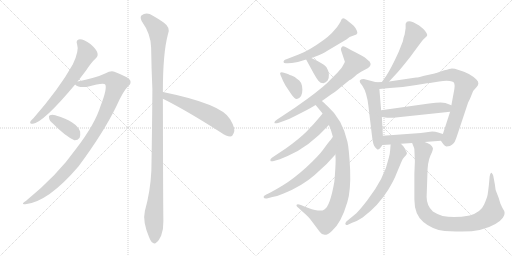
t = 0.00 s
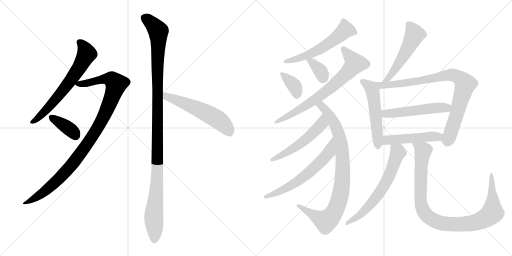
t = 2.98 s
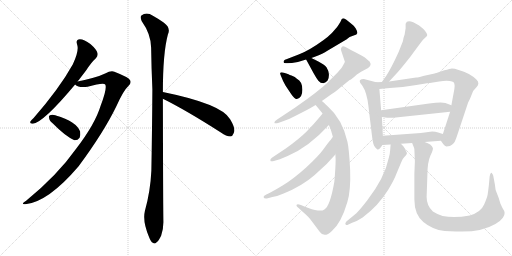
t = 5.96 s
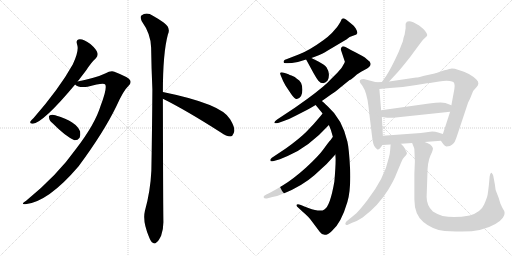
t = 8.94 s
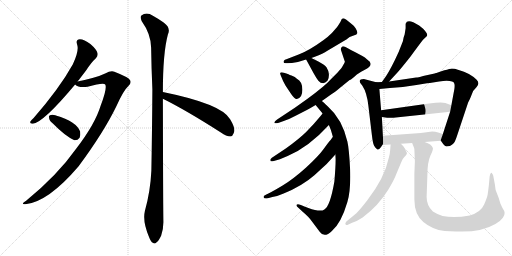
t = 11.93 s
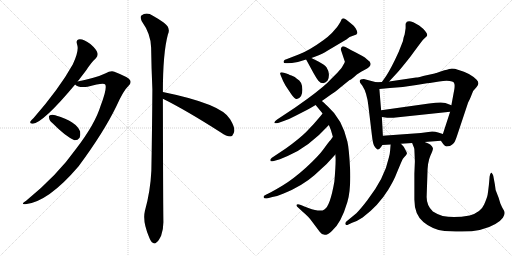
t = 14.91 s

The animated SVG that drew these frames (rendered in a browser with its animation timeline set to each time). Animation: 19 CSS @keyframes rules; one cycle of 14.91 s.

<svg version="1.1" viewBox="0 0 2048 1024" xmlns="http://www.w3.org/2000/svg">
  <g stroke="lightgray" stroke-dasharray="1,1" stroke-width="1" transform="scale(4, 4)">
    <line x1="0" y1="0" x2="256" y2="256"></line>
    <line x1="256" y1="0" x2="0" y2="256"></line>
    <line x1="128" y1="0" x2="128" y2="256"></line>
    <line x1="0" y1="128" x2="256" y2="128"></line>
    <line x1="256" y1="0" x2="512" y2="256"></line>
    <line x1="512" y1="0" x2="256" y2="256"></line>
    <line x1="384" y1="0" x2="384" y2="256"></line>
    <line x1="256" y1="128" x2="512" y2="128"></line>
  </g>
<g transform="scale(1, -1) translate(0, -850)">
   <style type="text/css">
    @keyframes keyframes0 {
      from {
       stroke: black;
       stroke-dashoffset: 661;
       stroke-width: 128;
       }
       68% {
       animation-timing-function: step-end;
       stroke: black;
       stroke-dashoffset: 0;
       stroke-width: 128;
       }
       to {
       stroke: black;
       stroke-width: 1024;
       }
       }
       #make-me-a-hanzi-animation-0 {
         animation: keyframes0 0.787923s both;
         animation-delay: 0.000000s;
         animation-timing-function: linear;
       }
    @keyframes keyframes1 {
      from {
       stroke: black;
       stroke-dashoffset: 1029;
       stroke-width: 128;
       }
       77% {
       animation-timing-function: step-end;
       stroke: black;
       stroke-dashoffset: 0;
       stroke-width: 128;
       }
       to {
       stroke: black;
       stroke-width: 1024;
       }
       }
       #make-me-a-hanzi-animation-1 {
         animation: keyframes1 1.087402s both;
         animation-delay: 0.787923s;
         animation-timing-function: linear;
       }
    @keyframes keyframes2 {
      from {
       stroke: black;
       stroke-dashoffset: 376;
       stroke-width: 128;
       }
       55% {
       animation-timing-function: step-end;
       stroke: black;
       stroke-dashoffset: 0;
       stroke-width: 128;
       }
       to {
       stroke: black;
       stroke-width: 1024;
       }
       }
       #make-me-a-hanzi-animation-2 {
         animation: keyframes2 0.555990s both;
         animation-delay: 1.875325s;
         animation-timing-function: linear;
       }
    @keyframes keyframes3 {
      from {
       stroke: black;
       stroke-dashoffset: 1166;
       stroke-width: 128;
       }
       79% {
       animation-timing-function: step-end;
       stroke: black;
       stroke-dashoffset: 0;
       stroke-width: 128;
       }
       to {
       stroke: black;
       stroke-width: 1024;
       }
       }
       #make-me-a-hanzi-animation-3 {
         animation: keyframes3 1.198893s both;
         animation-delay: 2.431315s;
         animation-timing-function: linear;
       }
    @keyframes keyframes4 {
      from {
       stroke: black;
       stroke-dashoffset: 563;
       stroke-width: 128;
       }
       65% {
       animation-timing-function: step-end;
       stroke: black;
       stroke-dashoffset: 0;
       stroke-width: 128;
       }
       to {
       stroke: black;
       stroke-width: 1024;
       }
       }
       #make-me-a-hanzi-animation-4 {
         animation: keyframes4 0.708171s both;
         animation-delay: 3.630208s;
         animation-timing-function: linear;
       }
    @keyframes keyframes5 {
      from {
       stroke: black;
       stroke-dashoffset: 572;
       stroke-width: 128;
       }
       65% {
       animation-timing-function: step-end;
       stroke: black;
       stroke-dashoffset: 0;
       stroke-width: 128;
       }
       to {
       stroke: black;
       stroke-width: 1024;
       }
       }
       #make-me-a-hanzi-animation-5 {
         animation: keyframes5 0.715495s both;
         animation-delay: 4.338379s;
         animation-timing-function: linear;
       }
    @keyframes keyframes6 {
      from {
       stroke: black;
       stroke-dashoffset: 364;
       stroke-width: 128;
       }
       54% {
       animation-timing-function: step-end;
       stroke: black;
       stroke-dashoffset: 0;
       stroke-width: 128;
       }
       to {
       stroke: black;
       stroke-width: 1024;
       }
       }
       #make-me-a-hanzi-animation-6 {
         animation: keyframes6 0.546224s both;
         animation-delay: 5.053874s;
         animation-timing-function: linear;
       }
    @keyframes keyframes7 {
      from {
       stroke: black;
       stroke-dashoffset: 355;
       stroke-width: 128;
       }
       54% {
       animation-timing-function: step-end;
       stroke: black;
       stroke-dashoffset: 0;
       stroke-width: 128;
       }
       to {
       stroke: black;
       stroke-width: 1024;
       }
       }
       #make-me-a-hanzi-animation-7 {
         animation: keyframes7 0.538900s both;
         animation-delay: 5.600098s;
         animation-timing-function: linear;
       }
    @keyframes keyframes8 {
      from {
       stroke: black;
       stroke-dashoffset: 729;
       stroke-width: 128;
       }
       70% {
       animation-timing-function: step-end;
       stroke: black;
       stroke-dashoffset: 0;
       stroke-width: 128;
       }
       to {
       stroke: black;
       stroke-width: 1024;
       }
       }
       #make-me-a-hanzi-animation-8 {
         animation: keyframes8 0.843262s both;
         animation-delay: 6.138998s;
         animation-timing-function: linear;
       }
    @keyframes keyframes9 {
      from {
       stroke: black;
       stroke-dashoffset: 896;
       stroke-width: 128;
       }
       74% {
       animation-timing-function: step-end;
       stroke: black;
       stroke-dashoffset: 0;
       stroke-width: 128;
       }
       to {
       stroke: black;
       stroke-width: 1024;
       }
       }
       #make-me-a-hanzi-animation-9 {
         animation: keyframes9 0.979167s both;
         animation-delay: 6.982260s;
         animation-timing-function: linear;
       }
    @keyframes keyframes10 {
      from {
       stroke: black;
       stroke-dashoffset: 536;
       stroke-width: 128;
       }
       64% {
       animation-timing-function: step-end;
       stroke: black;
       stroke-dashoffset: 0;
       stroke-width: 128;
       }
       to {
       stroke: black;
       stroke-width: 1024;
       }
       }
       #make-me-a-hanzi-animation-10 {
         animation: keyframes10 0.686198s both;
         animation-delay: 7.961427s;
         animation-timing-function: linear;
       }
    @keyframes keyframes11 {
      from {
       stroke: black;
       stroke-dashoffset: 625;
       stroke-width: 128;
       }
       67% {
       animation-timing-function: step-end;
       stroke: black;
       stroke-dashoffset: 0;
       stroke-width: 128;
       }
       to {
       stroke: black;
       stroke-width: 1024;
       }
       }
       #make-me-a-hanzi-animation-11 {
         animation: keyframes11 0.758626s both;
         animation-delay: 8.647625s;
         animation-timing-function: linear;
       }
    @keyframes keyframes12 {
      from {
       stroke: black;
       stroke-dashoffset: 528;
       stroke-width: 128;
       }
       63% {
       animation-timing-function: step-end;
       stroke: black;
       stroke-dashoffset: 0;
       stroke-width: 128;
       }
       to {
       stroke: black;
       stroke-width: 1024;
       }
       }
       #make-me-a-hanzi-animation-12 {
         animation: keyframes12 0.679688s both;
         animation-delay: 9.406251s;
         animation-timing-function: linear;
       }
    @keyframes keyframes13 {
      from {
       stroke: black;
       stroke-dashoffset: 538;
       stroke-width: 128;
       }
       64% {
       animation-timing-function: step-end;
       stroke: black;
       stroke-dashoffset: 0;
       stroke-width: 128;
       }
       to {
       stroke: black;
       stroke-width: 1024;
       }
       }
       #make-me-a-hanzi-animation-13 {
         animation: keyframes13 0.687826s both;
         animation-delay: 10.085939s;
         animation-timing-function: linear;
       }
    @keyframes keyframes14 {
      from {
       stroke: black;
       stroke-dashoffset: 872;
       stroke-width: 128;
       }
       74% {
       animation-timing-function: step-end;
       stroke: black;
       stroke-dashoffset: 0;
       stroke-width: 128;
       }
       to {
       stroke: black;
       stroke-width: 1024;
       }
       }
       #make-me-a-hanzi-animation-14 {
         animation: keyframes14 0.959635s both;
         animation-delay: 10.773765s;
         animation-timing-function: linear;
       }
    @keyframes keyframes15 {
      from {
       stroke: black;
       stroke-dashoffset: 524;
       stroke-width: 128;
       }
       63% {
       animation-timing-function: step-end;
       stroke: black;
       stroke-dashoffset: 0;
       stroke-width: 128;
       }
       to {
       stroke: black;
       stroke-width: 1024;
       }
       }
       #make-me-a-hanzi-animation-15 {
         animation: keyframes15 0.676432s both;
         animation-delay: 11.733400s;
         animation-timing-function: linear;
       }
    @keyframes keyframes16 {
      from {
       stroke: black;
       stroke-dashoffset: 493;
       stroke-width: 128;
       }
       62% {
       animation-timing-function: step-end;
       stroke: black;
       stroke-dashoffset: 0;
       stroke-width: 128;
       }
       to {
       stroke: black;
       stroke-width: 1024;
       }
       }
       #make-me-a-hanzi-animation-16 {
         animation: keyframes16 0.651204s both;
         animation-delay: 12.409832s;
         animation-timing-function: linear;
       }
    @keyframes keyframes17 {
      from {
       stroke: black;
       stroke-dashoffset: 648;
       stroke-width: 128;
       }
       68% {
       animation-timing-function: step-end;
       stroke: black;
       stroke-dashoffset: 0;
       stroke-width: 128;
       }
       to {
       stroke: black;
       stroke-width: 1024;
       }
       }
       #make-me-a-hanzi-animation-17 {
         animation: keyframes17 0.777344s both;
         animation-delay: 13.061036s;
         animation-timing-function: linear;
       }
    @keyframes keyframes18 {
      from {
       stroke: black;
       stroke-dashoffset: 1004;
       stroke-width: 128;
       }
       77% {
       animation-timing-function: step-end;
       stroke: black;
       stroke-dashoffset: 0;
       stroke-width: 128;
       }
       to {
       stroke: black;
       stroke-width: 1024;
       }
       }
       #make-me-a-hanzi-animation-18 {
         animation: keyframes18 1.067057s both;
         animation-delay: 13.838380s;
         animation-timing-function: linear;
       }
</style>
<path d="M 310.5 524.5 Q 326.5 545.5 343.5 567.5 Q 365.5 601.5 383.5 617.5 Q 393.5 627.5 389.5 639.5 Q 386.5 652.5 361.5 674.5 Q 336.5 693.5 319.5 693.5 Q 301.5 692.5 308.5 672.5 Q 317.5 648.5 291.5 593.5 Q 237.5 496.5 134.5 378.5 Q 124.5 369.5 121.5 364.5 Q 117.5 354.5 131.5 355.5 Q 174.5 361.5 300.5 512.5 L 310.5 524.5 Z" fill="lightgray"></path> 
<path d="M 300.5 512.5 Q 315.5 497.5 350.5 503.5 Q 416.5 521.5 421.5 511.5 Q 428.5 493.5 402.5 427.5 Q 380.5 354.5 304.5 255.5 Q 229.5 149.5 104.5 47.5 Q 79.5 31.5 101.5 33.5 Q 192.5 42.5 314.5 185.5 Q 414.5 320.5 465.5 425.5 Q 493.5 488.5 513.5 506.5 Q 526.5 516.5 520.5 529.5 Q 514.5 541.5 457.5 563.5 Q 444.5 569.5 420.5 556.5 Q 387.5 540.5 310.5 524.5 C 285.5 519.5 285.5 519.5 300.5 512.5 Z" fill="lightgray"></path> 
<path d="M 212.5 355.5 Q 260.5 306.5 297.5 289.5 Q 310.5 288.5 318.5 299.5 Q 322.5 309.5 320.5 324.5 Q 305.5 364.5 223.5 388.5 Q 222.5 389.5 221.5 389.5 Q 208.5 393.5 199.5 389.5 Q 193.5 388.5 196.5 377.5 Q 197.5 367.5 212.5 355.5 Z" fill="lightgray"></path> 
<path d="M 651.5 482.5 Q 651.5 638.5 671.5 712.5 Q 684.5 739.5 654.5 760.5 Q 638.5 772.5 611.5 787.5 Q 586.5 803.5 565.5 788.5 Q 559.5 782.5 566.5 766.5 Q 603.5 714.5 604.5 660.5 Q 605.5 582.5 609.5 493.5 Q 608.5 339.5 605.5 168.5 Q 601.5 84.5 579.5 6.5 Q 569.5 -35.5 596.5 -98.5 Q 603.5 -117.5 611.5 -120.5 Q 618.5 -127.5 626.5 -118.5 Q 633.5 -114.5 644.5 -92.5 Q 654.5 -65.5 653.5 -33.5 Q 652.5 18.5 651.5 455.5 L 651.5 482.5 Z" fill="lightgray"></path> 
<path d="M 651.5 455.5 Q 744.5 409.5 883.5 320.5 Q 905.5 304.5 921.5 304.5 Q 930.5 305.5 934.5 317.5 Q 944.5 333.5 920.5 373.5 Q 887.5 434.5 651.5 482.5 C 622.5 488.5 624.5 468.5 651.5 455.5 Z" fill="lightgray"></path> 
<path d="M 1245.5 618.5 L 1259.5 623.5 Q 1292.5 635.5 1309.5 647.5 L 1385.5 692.5 L 1398.5 702.5 L 1425.5 712.5 L 1429.5 718.5 Q 1429.5 725.5 1423.0 736.5 Q 1416.5 747.5 1406.5 754.5 L 1385.5 771.5 Q 1373.5 777.5 1371.0 776.5 Q 1368.5 775.5 1366.5 773.5 L 1361.5 762.5 Q 1353.5 749.5 1348.5 742.5 L 1327.5 718.5 Q 1311.5 702.5 1294.5 690.5 Q 1235.5 647.5 1194.5 632.5 L 1145.5 613.5 Q 1132.5 609.5 1134.5 601.5 Q 1134.5 595.5 1150.5 597.5 L 1167.5 598.5 L 1191.5 602.5 L 1224.5 612.5 L 1245.5 618.5 Z" fill="lightgray"></path> 
<path d="M 1126.5 540.5 Q 1131.5 525.5 1142.5 507.5 L 1164.5 474.5 Q 1179.5 452.5 1187.5 454.5 Q 1209.5 458.5 1209.5 491.5 Q 1209.5 524.5 1187.5 535.5 Q 1181.5 541.5 1166.0 548.0 Q 1150.5 554.5 1148.5 555.5 L 1135.5 559.5 Q 1123.5 562.5 1121.0 559.0 Q 1118.5 555.5 1126.5 540.5 Z" fill="lightgray"></path> 
<path d="M 1224.5 612.5 L 1254.5 557.5 Q 1265.5 537.5 1273.5 527.5 Q 1281.5 517.5 1293.5 517.5 Q 1303.5 519.5 1310.5 528.5 Q 1316.5 538.5 1315.5 554.5 Q 1313.5 569.5 1306.5 580.5 Q 1298.5 591.5 1271.5 605.5 L 1245.5 618.5 C 1218.5 631.5 1212.5 635.5 1224.5 612.5 Z" fill="lightgray"></path> 
<path d="M 1478.5 604.5 Q 1477.5 605.5 1459.5 620.5 L 1449.5 626.5 L 1419.5 642.5 Q 1406.5 647.5 1389.5 658.0 Q 1372.5 668.5 1367.0 662.5 Q 1361.5 656.5 1364.5 648.5 L 1379.5 603.5 L 1377.5 598.5 L 1368.5 582.5 Q 1366.5 578.5 1349.5 559.5 L 1322.5 532.5 Q 1300.5 507.5 1231.5 456.5 L 1179.5 419.5 L 1108.5 372.5 Q 1096.5 364.5 1097.5 359.5 Q 1098.5 354.5 1115.5 359.5 L 1137.5 367.5 Q 1160.5 375.5 1182.5 387.5 L 1227.5 410.5 Q 1242.5 418.5 1262.5 430.5 L 1287.5 446.5 L 1325.5 473.5 Q 1336.5 479.5 1349.5 490.5 Q 1362.5 501.5 1398.5 530.5 L 1399.5 530.5 Q 1406.5 533.5 1427.5 552.5 Q 1446.5 566.5 1457.5 570.5 Q 1492.5 584.5 1478.5 604.5 Z" fill="lightgray"></path> 
<path d="M 1262.5 430.5 L 1290.5 396.5 L 1315.5 350.5 L 1323.5 330.5 Q 1329.5 310.5 1331.5 303.5 L 1341.5 232.5 L 1342.5 213.5 Q 1342.5 182.5 1337.5 124.5 Q 1320.5 25.5 1297.5 12.5 Q 1282.5 0.5 1233.5 18.5 Q 1220.5 23.5 1217.5 24.5 L 1203.5 30.5 Q 1189.5 35.5 1186.5 31.5 Q 1183.5 26.5 1194.5 18.5 L 1209.5 4.5 Q 1234.5 -16.5 1246.5 -33.5 L 1279.5 -77.5 Q 1297.5 -102.5 1327.5 -73.5 Q 1364.5 -42.5 1389.5 42.5 Q 1403.5 88.5 1400.5 171.5 Q 1396.5 254.5 1389.5 284.5 Q 1368.5 374.5 1311.5 424.5 Q 1292.5 443.5 1287.5 446.5 C 1264.5 466.5 1243.5 453.5 1262.5 430.5 Z" fill="lightgray"></path> 
<path d="M 1290.5 396.5 L 1281.5 385.5 Q 1253.5 351.5 1225.5 323.5 Q 1197.5 295.5 1144.5 257.5 L 1087.5 219.5 Q 1079.5 213.5 1081.5 208.5 Q 1082.5 202.5 1095.5 206.5 L 1119.5 213.5 L 1150.5 226.5 Q 1235.5 262.5 1315.5 350.5 C 1335.5 372.5 1309.5 419.5 1290.5 396.5 Z" fill="lightgray"></path> 
<path d="M 1331.5 303.5 L 1322.5 290.5 Q 1314.5 282.5 1294.5 254.5 Q 1274.5 226.5 1224.5 180.5 Q 1173.5 134.5 1130.5 108.5 Q 1086.5 82.5 1085.5 82.5 L 1063.5 71.5 Q 1052.5 67.5 1054.5 61.5 Q 1055.5 55.5 1067.5 56.5 L 1089.5 62.5 Q 1107.5 64.5 1134.5 76.5 Q 1208.5 106.5 1257.5 149.5 L 1306.5 194.5 L 1341.5 232.5 C 1361.5 254.5 1348.5 328.5 1331.5 303.5 Z" fill="lightgray"></path> 
<path d="M 1556.5 524.5 L 1580.5 550.5 Q 1592.5 562.5 1621.5 598.5 Q 1650.5 634.5 1654.5 641.5 L 1680.5 676.5 Q 1692.5 693.5 1700.5 699.5 Q 1707.5 705.5 1708.5 708.5 Q 1711.5 715.5 1692.5 735.5 L 1676.5 748.5 Q 1629.5 778.5 1622.5 755.5 L 1622.5 737.5 L 1618.5 712.5 Q 1616.5 706.5 1614.5 700.5 L 1611.5 685.5 L 1594.5 642.5 Q 1565.5 578.5 1544.5 546.5 L 1527.5 522.5 C 1510.5 498.5 1536.5 502.5 1556.5 524.5 Z" fill="lightgray"></path> 
<path d="M 1504.5 521.5 L 1455.5 534.5 Q 1433.5 534.5 1440.5 519.5 L 1449.5 507.5 Q 1467.5 480.5 1473.5 427.5 L 1487.5 310.5 Q 1491.5 275.5 1496.5 267.5 Q 1501.5 259.5 1508.5 253.5 Q 1514.5 246.5 1529.5 270.5 C 1533.5 275.5 1533.5 277.5 1531.5 307.5 L 1527.5 382.5 L 1524.5 409.5 L 1517.5 494.5 C 1515.5 518.5 1515.5 518.5 1504.5 521.5 Z" fill="lightgray"></path> 
<path d="M 1763.5 287.5 L 1773.5 273.5 Q 1779.5 266.5 1785.5 264.5 L 1799.5 266.5 Q 1808.5 271.5 1814.5 277.5 Q 1820.5 283.5 1828.5 308.5 L 1872.5 440.5 Q 1880.5 455.5 1882.5 461.5 L 1892.5 486.5 L 1906.5 502.5 Q 1920.5 516.5 1906.5 531.5 Q 1879.5 558.5 1834.5 570.5 Q 1815.5 576.5 1803.5 575.5 Q 1791.5 573.5 1765.5 565.5 Q 1739.5 556.5 1738.5 556.5 L 1692.5 546.5 Q 1671.5 540.5 1664.5 540.5 L 1556.5 524.5 L 1527.5 522.5 L 1504.5 521.5 C 1474.5 520.5 1487.5 491.5 1517.5 494.5 L 1559.5 498.5 Q 1609.5 500.5 1665.5 510.5 Q 1720.5 519.5 1725.5 519.5 L 1756.5 524.5 Q 1813.5 531.5 1817.5 515.5 Q 1819.5 508.5 1817.5 494.5 L 1805.5 429.5 L 1800.5 403.5 L 1771.5 314.5 C 1762.5 288.5 1762.5 288.5 1763.5 287.5 Z" fill="lightgray"></path> 
<path d="M 1805.5 429.5 L 1781.5 438.5 Q 1764.5 442.5 1716.5 436.5 L 1524.5 409.5 C 1494.5 405.5 1497.5 386.5 1527.5 382.5 L 1541.5 380.5 Q 1551.5 377.5 1573.5 379.5 L 1800.5 403.5 C 1830.5 406.5 1833.5 418.5 1805.5 429.5 Z" fill="lightgray"></path> 
<path d="M 1698.5 282.5 L 1763.5 287.5 C 1793.5 289.5 1800.5 305.5 1771.5 314.5 L 1752.5 320.5 Q 1741.5 324.5 1728.5 324.5 L 1683.5 318.5 L 1531.5 307.5 C 1501.5 305.5 1499.5 268.5 1529.5 270.5 L 1562.5 272.5 L 1603.5 275.5 L 1648.5 278.5 L 1698.5 282.5 Z" fill="lightgray"></path> 
<path d="M 1562.5 272.5 L 1560.5 248.5 Q 1559.5 233.5 1555.5 220.5 Q 1538.5 138.5 1468.5 48.5 Q 1441.5 13.5 1425.5 -2.5 L 1385.5 -35.5 Q 1378.5 -42.5 1382.5 -47.5 Q 1385.5 -52.5 1393.5 -47.5 L 1408.5 -40.5 Q 1426.5 -35.5 1450.5 -19.5 Q 1514.5 28.5 1553.5 92.5 Q 1576.5 130.5 1586.5 157.5 L 1604.5 200.5 Q 1608.5 214.5 1617.5 222.5 Q 1625.5 230.5 1627.5 235.5 Q 1628.5 239.5 1623.5 247.5 L 1615.5 262.5 Q 1614.5 264.5 1603.5 275.5 C 1582.5 297.5 1564.5 302.5 1562.5 272.5 Z" fill="lightgray"></path> 
<path d="M 1657.5 252.5 L 1659.5 204.5 L 1657.5 156.5 L 1657.5 52.5 Q 1657.5 -7.5 1693.5 -37.5 Q 1728.5 -67.5 1778.5 -73.5 L 1823.5 -75.5 Q 1922.5 -80.5 1981.5 -45.5 Q 2002.5 -33.5 2011.5 -20.5 Q 2019.5 -7.5 2018.5 -0.5 Q 2017.5 7.5 2010.5 17.5 Q 2002.5 33.5 2001.5 36.5 L 1994.5 59.5 L 1982.5 90.5 L 1979.5 112.5 L 1974.5 139.5 Q 1973.5 149.5 1970.5 153.5 Q 1967.5 157.5 1967.5 158.5 Q 1966.5 159.5 1963.5 158.5 Q 1960.5 156.5 1958.5 144.5 L 1955.5 110.5 Q 1952.5 84.5 1950.5 71.5 Q 1947.5 57.5 1936.5 32.5 Q 1923.5 1.5 1878.5 -11.5 Q 1817.5 -23.5 1770.5 -13.5 Q 1746.5 -5.5 1731.5 4.5 Q 1706.5 27.5 1706.5 62.5 L 1709.5 149.5 Q 1709.5 201.5 1721.5 227.5 Q 1733.5 252.5 1731.5 258.5 Q 1726.5 274.5 1698.5 282.5 C 1671.5 294.5 1637.5 306.5 1648.5 278.5 L 1656.5 258.5 L 1657.5 252.5 Z" fill="lightgray"></path> 
      <clipPath id="make-me-a-hanzi-clip-0">
      <path d="M 310.5 524.5 Q 326.5 545.5 343.5 567.5 Q 365.5 601.5 383.5 617.5 Q 393.5 627.5 389.5 639.5 Q 386.5 652.5 361.5 674.5 Q 336.5 693.5 319.5 693.5 Q 301.5 692.5 308.5 672.5 Q 317.5 648.5 291.5 593.5 Q 237.5 496.5 134.5 378.5 Q 124.5 369.5 121.5 364.5 Q 117.5 354.5 131.5 355.5 Q 174.5 361.5 300.5 512.5 L 310.5 524.5 Z" fill="lightgray"></path>
      </clipPath>
      <path clip-path="url(#make-me-a-hanzi-clip-0)" d="M 318.5 680.5 L 330.5 670.5 L 346.5 635.5 L 309.5 567.5 L 206.5 433.5 L 157.5 382.5 L 129.5 363.5 " fill="none" id="make-me-a-hanzi-animation-0" stroke-dasharray="533 1066" stroke-linecap="round"></path>

      <clipPath id="make-me-a-hanzi-clip-1">
      <path d="M 300.5 512.5 Q 315.5 497.5 350.5 503.5 Q 416.5 521.5 421.5 511.5 Q 428.5 493.5 402.5 427.5 Q 380.5 354.5 304.5 255.5 Q 229.5 149.5 104.5 47.5 Q 79.5 31.5 101.5 33.5 Q 192.5 42.5 314.5 185.5 Q 414.5 320.5 465.5 425.5 Q 493.5 488.5 513.5 506.5 Q 526.5 516.5 520.5 529.5 Q 514.5 541.5 457.5 563.5 Q 444.5 569.5 420.5 556.5 Q 387.5 540.5 310.5 524.5 C 285.5 519.5 285.5 519.5 300.5 512.5 Z" fill="lightgray"></path>
      </clipPath>
      <path clip-path="url(#make-me-a-hanzi-clip-1)" d="M 309.5 515.5 L 359.5 518.5 L 400.5 531.5 L 439.5 534.5 L 464.5 514.5 L 408.5 370.5 L 311.5 221.5 L 211.5 112.5 L 156.5 68.5 L 106.5 39.5 " fill="none" id="make-me-a-hanzi-animation-1" stroke-dasharray="901 1802" stroke-linecap="round"></path>

      <clipPath id="make-me-a-hanzi-clip-2">
      <path d="M 212.5 355.5 Q 260.5 306.5 297.5 289.5 Q 310.5 288.5 318.5 299.5 Q 322.5 309.5 320.5 324.5 Q 305.5 364.5 223.5 388.5 Q 222.5 389.5 221.5 389.5 Q 208.5 393.5 199.5 389.5 Q 193.5 388.5 196.5 377.5 Q 197.5 367.5 212.5 355.5 Z" fill="lightgray"></path>
      </clipPath>
      <path clip-path="url(#make-me-a-hanzi-clip-2)" d="M 206.5 381.5 L 268.5 341.5 L 302.5 309.5 " fill="none" id="make-me-a-hanzi-animation-2" stroke-dasharray="248 496" stroke-linecap="round"></path>

      <clipPath id="make-me-a-hanzi-clip-3">
      <path d="M 651.5 482.5 Q 651.5 638.5 671.5 712.5 Q 684.5 739.5 654.5 760.5 Q 638.5 772.5 611.5 787.5 Q 586.5 803.5 565.5 788.5 Q 559.5 782.5 566.5 766.5 Q 603.5 714.5 604.5 660.5 Q 605.5 582.5 609.5 493.5 Q 608.5 339.5 605.5 168.5 Q 601.5 84.5 579.5 6.5 Q 569.5 -35.5 596.5 -98.5 Q 603.5 -117.5 611.5 -120.5 Q 618.5 -127.5 626.5 -118.5 Q 633.5 -114.5 644.5 -92.5 Q 654.5 -65.5 653.5 -33.5 Q 652.5 18.5 651.5 455.5 L 651.5 482.5 Z" fill="lightgray"></path>
      </clipPath>
      <path clip-path="url(#make-me-a-hanzi-clip-3)" d="M 578.5 779.5 L 633.5 725.5 L 630.5 203.5 L 614.5 -23.5 L 617.5 -106.5 " fill="none" id="make-me-a-hanzi-animation-3" stroke-dasharray="1038 2076" stroke-linecap="round"></path>

      <clipPath id="make-me-a-hanzi-clip-4">
      <path d="M 651.5 455.5 Q 744.5 409.5 883.5 320.5 Q 905.5 304.5 921.5 304.5 Q 930.5 305.5 934.5 317.5 Q 944.5 333.5 920.5 373.5 Q 887.5 434.5 651.5 482.5 C 622.5 488.5 624.5 468.5 651.5 455.5 Z" fill="lightgray"></path>
      </clipPath>
      <path clip-path="url(#make-me-a-hanzi-clip-4)" d="M 662.5 475.5 L 666.5 464.5 L 780.5 420.5 L 856.5 381.5 L 889.5 358.5 L 918.5 320.5 " fill="none" id="make-me-a-hanzi-animation-4" stroke-dasharray="435 870" stroke-linecap="round"></path>

      <clipPath id="make-me-a-hanzi-clip-5">
      <path d="M 1245.5 618.5 L 1259.5 623.5 Q 1292.5 635.5 1309.5 647.5 L 1385.5 692.5 L 1398.5 702.5 L 1425.5 712.5 L 1429.5 718.5 Q 1429.5 725.5 1423.0 736.5 Q 1416.5 747.5 1406.5 754.5 L 1385.5 771.5 Q 1373.5 777.5 1371.0 776.5 Q 1368.5 775.5 1366.5 773.5 L 1361.5 762.5 Q 1353.5 749.5 1348.5 742.5 L 1327.5 718.5 Q 1311.5 702.5 1294.5 690.5 Q 1235.5 647.5 1194.5 632.5 L 1145.5 613.5 Q 1132.5 609.5 1134.5 601.5 Q 1134.5 595.5 1150.5 597.5 L 1167.5 598.5 L 1191.5 602.5 L 1224.5 612.5 L 1245.5 618.5 Z" fill="lightgray"></path>
      </clipPath>
      <path clip-path="url(#make-me-a-hanzi-clip-5)" d="M 1419.5 720.5 L 1381.5 731.5 L 1317.5 678.5 L 1260.5 643.5 L 1140.5 603.5 " fill="none" id="make-me-a-hanzi-animation-5" stroke-dasharray="444 888" stroke-linecap="round"></path>

      <clipPath id="make-me-a-hanzi-clip-6">
      <path d="M 1126.5 540.5 Q 1131.5 525.5 1142.5 507.5 L 1164.5 474.5 Q 1179.5 452.5 1187.5 454.5 Q 1209.5 458.5 1209.5 491.5 Q 1209.5 524.5 1187.5 535.5 Q 1181.5 541.5 1166.0 548.0 Q 1150.5 554.5 1148.5 555.5 L 1135.5 559.5 Q 1123.5 562.5 1121.0 559.0 Q 1118.5 555.5 1126.5 540.5 Z" fill="lightgray"></path>
      </clipPath>
      <path clip-path="url(#make-me-a-hanzi-clip-6)" d="M 1128.5 555.5 L 1177.5 507.5 L 1187.5 469.5 " fill="none" id="make-me-a-hanzi-animation-6" stroke-dasharray="236 472" stroke-linecap="round"></path>

      <clipPath id="make-me-a-hanzi-clip-7">
      <path d="M 1224.5 612.5 L 1254.5 557.5 Q 1265.5 537.5 1273.5 527.5 Q 1281.5 517.5 1293.5 517.5 Q 1303.5 519.5 1310.5 528.5 Q 1316.5 538.5 1315.5 554.5 Q 1313.5 569.5 1306.5 580.5 Q 1298.5 591.5 1271.5 605.5 L 1245.5 618.5 C 1218.5 631.5 1212.5 635.5 1224.5 612.5 Z" fill="lightgray"></path>
      </clipPath>
      <path clip-path="url(#make-me-a-hanzi-clip-7)" d="M 1231.5 607.5 L 1246.5 603.5 L 1277.5 571.5 L 1291.5 535.5 " fill="none" id="make-me-a-hanzi-animation-7" stroke-dasharray="227 454" stroke-linecap="round"></path>

      <clipPath id="make-me-a-hanzi-clip-8">
      <path d="M 1478.5 604.5 Q 1477.5 605.5 1459.5 620.5 L 1449.5 626.5 L 1419.5 642.5 Q 1406.5 647.5 1389.5 658.0 Q 1372.5 668.5 1367.0 662.5 Q 1361.5 656.5 1364.5 648.5 L 1379.5 603.5 L 1377.5 598.5 L 1368.5 582.5 Q 1366.5 578.5 1349.5 559.5 L 1322.5 532.5 Q 1300.5 507.5 1231.5 456.5 L 1179.5 419.5 L 1108.5 372.5 Q 1096.5 364.5 1097.5 359.5 Q 1098.5 354.5 1115.5 359.5 L 1137.5 367.5 Q 1160.5 375.5 1182.5 387.5 L 1227.5 410.5 Q 1242.5 418.5 1262.5 430.5 L 1287.5 446.5 L 1325.5 473.5 Q 1336.5 479.5 1349.5 490.5 Q 1362.5 501.5 1398.5 530.5 L 1399.5 530.5 Q 1406.5 533.5 1427.5 552.5 Q 1446.5 566.5 1457.5 570.5 Q 1492.5 584.5 1478.5 604.5 Z" fill="lightgray"></path>
      </clipPath>
      <path clip-path="url(#make-me-a-hanzi-clip-8)" d="M 1373.5 654.5 L 1419.5 596.5 L 1391.5 561.5 L 1258.5 450.5 L 1150.5 384.5 L 1101.5 361.5 " fill="none" id="make-me-a-hanzi-animation-8" stroke-dasharray="601 1202" stroke-linecap="round"></path>

      <clipPath id="make-me-a-hanzi-clip-9">
      <path d="M 1262.5 430.5 L 1290.5 396.5 L 1315.5 350.5 L 1323.5 330.5 Q 1329.5 310.5 1331.5 303.5 L 1341.5 232.5 L 1342.5 213.5 Q 1342.5 182.5 1337.5 124.5 Q 1320.5 25.5 1297.5 12.5 Q 1282.5 0.5 1233.5 18.5 Q 1220.5 23.5 1217.5 24.5 L 1203.5 30.5 Q 1189.5 35.5 1186.5 31.5 Q 1183.5 26.5 1194.5 18.5 L 1209.5 4.5 Q 1234.5 -16.5 1246.5 -33.5 L 1279.5 -77.5 Q 1297.5 -102.5 1327.5 -73.5 Q 1364.5 -42.5 1389.5 42.5 Q 1403.5 88.5 1400.5 171.5 Q 1396.5 254.5 1389.5 284.5 Q 1368.5 374.5 1311.5 424.5 Q 1292.5 443.5 1287.5 446.5 C 1264.5 466.5 1243.5 453.5 1262.5 430.5 Z" fill="lightgray"></path>
      </clipPath>
      <path clip-path="url(#make-me-a-hanzi-clip-9)" d="M 1272.5 429.5 L 1294.5 418.5 L 1326.5 376.5 L 1358.5 300.5 L 1371.5 180.5 L 1358.5 56.5 L 1335.5 -1.5 L 1302.5 -34.5 L 1191.5 25.5 " fill="none" id="make-me-a-hanzi-animation-9" stroke-dasharray="768 1536" stroke-linecap="round"></path>

      <clipPath id="make-me-a-hanzi-clip-10">
      <path d="M 1290.5 396.5 L 1281.5 385.5 Q 1253.5 351.5 1225.5 323.5 Q 1197.5 295.5 1144.5 257.5 L 1087.5 219.5 Q 1079.5 213.5 1081.5 208.5 Q 1082.5 202.5 1095.5 206.5 L 1119.5 213.5 L 1150.5 226.5 Q 1235.5 262.5 1315.5 350.5 C 1335.5 372.5 1309.5 419.5 1290.5 396.5 Z" fill="lightgray"></path>
      </clipPath>
      <path clip-path="url(#make-me-a-hanzi-clip-10)" d="M 1289.5 388.5 L 1285.5 353.5 L 1234.5 301.5 L 1151.5 242.5 L 1088.5 211.5 " fill="none" id="make-me-a-hanzi-animation-10" stroke-dasharray="408 816" stroke-linecap="round"></path>

      <clipPath id="make-me-a-hanzi-clip-11">
      <path d="M 1331.5 303.5 L 1322.5 290.5 Q 1314.5 282.5 1294.5 254.5 Q 1274.5 226.5 1224.5 180.5 Q 1173.5 134.5 1130.5 108.5 Q 1086.5 82.5 1085.5 82.5 L 1063.5 71.5 Q 1052.5 67.5 1054.5 61.5 Q 1055.5 55.5 1067.5 56.5 L 1089.5 62.5 Q 1107.5 64.5 1134.5 76.5 Q 1208.5 106.5 1257.5 149.5 L 1306.5 194.5 L 1341.5 232.5 C 1361.5 254.5 1348.5 328.5 1331.5 303.5 Z" fill="lightgray"></path>
      </clipPath>
      <path clip-path="url(#make-me-a-hanzi-clip-11)" d="M 1328.5 295.5 L 1315.5 240.5 L 1227.5 152.5 L 1151.5 101.5 L 1062.5 63.5 " fill="none" id="make-me-a-hanzi-animation-11" stroke-dasharray="497 994" stroke-linecap="round"></path>

      <clipPath id="make-me-a-hanzi-clip-12">
      <path d="M 1556.5 524.5 L 1580.5 550.5 Q 1592.5 562.5 1621.5 598.5 Q 1650.5 634.5 1654.5 641.5 L 1680.5 676.5 Q 1692.5 693.5 1700.5 699.5 Q 1707.5 705.5 1708.5 708.5 Q 1711.5 715.5 1692.5 735.5 L 1676.5 748.5 Q 1629.5 778.5 1622.5 755.5 L 1622.5 737.5 L 1618.5 712.5 Q 1616.5 706.5 1614.5 700.5 L 1611.5 685.5 L 1594.5 642.5 Q 1565.5 578.5 1544.5 546.5 L 1527.5 522.5 C 1510.5 498.5 1536.5 502.5 1556.5 524.5 Z" fill="lightgray"></path>
      </clipPath>
      <path clip-path="url(#make-me-a-hanzi-clip-12)" d="M 1635.5 752.5 L 1657.5 716.5 L 1656.5 706.5 L 1589.5 586.5 L 1552.5 536.5 L 1534.5 526.5 " fill="none" id="make-me-a-hanzi-animation-12" stroke-dasharray="400 800" stroke-linecap="round"></path>

      <clipPath id="make-me-a-hanzi-clip-13">
      <path d="M 1504.5 521.5 L 1455.5 534.5 Q 1433.5 534.5 1440.5 519.5 L 1449.5 507.5 Q 1467.5 480.5 1473.5 427.5 L 1487.5 310.5 Q 1491.5 275.5 1496.5 267.5 Q 1501.5 259.5 1508.5 253.5 Q 1514.5 246.5 1529.5 270.5 C 1533.5 275.5 1533.5 277.5 1531.5 307.5 L 1527.5 382.5 L 1524.5 409.5 L 1517.5 494.5 C 1515.5 518.5 1515.5 518.5 1504.5 521.5 Z" fill="lightgray"></path>
      </clipPath>
      <path clip-path="url(#make-me-a-hanzi-clip-13)" d="M 1450.5 524.5 L 1485.5 498.5 L 1490.5 485.5 L 1511.5 262.5 " fill="none" id="make-me-a-hanzi-animation-13" stroke-dasharray="410 820" stroke-linecap="round"></path>

      <clipPath id="make-me-a-hanzi-clip-14">
      <path d="M 1763.5 287.5 L 1773.5 273.5 Q 1779.5 266.5 1785.5 264.5 L 1799.5 266.5 Q 1808.5 271.5 1814.5 277.5 Q 1820.5 283.5 1828.5 308.5 L 1872.5 440.5 Q 1880.5 455.5 1882.5 461.5 L 1892.5 486.5 L 1906.5 502.5 Q 1920.5 516.5 1906.5 531.5 Q 1879.5 558.5 1834.5 570.5 Q 1815.5 576.5 1803.5 575.5 Q 1791.5 573.5 1765.5 565.5 Q 1739.5 556.5 1738.5 556.5 L 1692.5 546.5 Q 1671.5 540.5 1664.5 540.5 L 1556.5 524.5 L 1527.5 522.5 L 1504.5 521.5 C 1474.5 520.5 1487.5 491.5 1517.5 494.5 L 1559.5 498.5 Q 1609.5 500.5 1665.5 510.5 Q 1720.5 519.5 1725.5 519.5 L 1756.5 524.5 Q 1813.5 531.5 1817.5 515.5 Q 1819.5 508.5 1817.5 494.5 L 1805.5 429.5 L 1800.5 403.5 L 1771.5 314.5 C 1762.5 288.5 1762.5 288.5 1763.5 287.5 Z" fill="lightgray"></path>
      </clipPath>
      <path clip-path="url(#make-me-a-hanzi-clip-14)" d="M 1510.5 516.5 L 1525.5 508.5 L 1624.5 518.5 L 1803.5 550.5 L 1844.5 533.5 L 1860.5 514.5 L 1828.5 397.5 L 1794.5 295.5 L 1775.5 291.5 " fill="none" id="make-me-a-hanzi-animation-14" stroke-dasharray="744 1488" stroke-linecap="round"></path>

      <clipPath id="make-me-a-hanzi-clip-15">
      <path d="M 1805.5 429.5 L 1781.5 438.5 Q 1764.5 442.5 1716.5 436.5 L 1524.5 409.5 C 1494.5 405.5 1497.5 386.5 1527.5 382.5 L 1541.5 380.5 Q 1551.5 377.5 1573.5 379.5 L 1800.5 403.5 C 1830.5 406.5 1833.5 418.5 1805.5 429.5 Z" fill="lightgray"></path>
      </clipPath>
      <path clip-path="url(#make-me-a-hanzi-clip-15)" d="M 1532.5 403.5 L 1555.5 395.5 L 1727.5 417.5 L 1786.5 418.5 L 1796.5 424.5 " fill="none" id="make-me-a-hanzi-animation-15" stroke-dasharray="396 792" stroke-linecap="round"></path>

      <clipPath id="make-me-a-hanzi-clip-16">
      <path d="M 1698.5 282.5 L 1763.5 287.5 C 1793.5 289.5 1800.5 305.5 1771.5 314.5 L 1752.5 320.5 Q 1741.5 324.5 1728.5 324.5 L 1683.5 318.5 L 1531.5 307.5 C 1501.5 305.5 1499.5 268.5 1529.5 270.5 L 1562.5 272.5 L 1603.5 275.5 L 1648.5 278.5 L 1698.5 282.5 Z" fill="lightgray"></path>
      </clipPath>
      <path clip-path="url(#make-me-a-hanzi-clip-16)" d="M 1534.5 276.5 L 1548.5 290.5 L 1750.5 303.5 L 1764.5 309.5 " fill="none" id="make-me-a-hanzi-animation-16" stroke-dasharray="365 730" stroke-linecap="round"></path>

      <clipPath id="make-me-a-hanzi-clip-17">
      <path d="M 1562.5 272.5 L 1560.5 248.5 Q 1559.5 233.5 1555.5 220.5 Q 1538.5 138.5 1468.5 48.5 Q 1441.5 13.5 1425.5 -2.5 L 1385.5 -35.5 Q 1378.5 -42.5 1382.5 -47.5 Q 1385.5 -52.5 1393.5 -47.5 L 1408.5 -40.5 Q 1426.5 -35.5 1450.5 -19.5 Q 1514.5 28.5 1553.5 92.5 Q 1576.5 130.5 1586.5 157.5 L 1604.5 200.5 Q 1608.5 214.5 1617.5 222.5 Q 1625.5 230.5 1627.5 235.5 Q 1628.5 239.5 1623.5 247.5 L 1615.5 262.5 Q 1614.5 264.5 1603.5 275.5 C 1582.5 297.5 1564.5 302.5 1562.5 272.5 Z" fill="lightgray"></path>
      </clipPath>
      <path clip-path="url(#make-me-a-hanzi-clip-17)" d="M 1569.5 265.5 L 1591.5 240.5 L 1558.5 149.5 L 1538.5 111.5 L 1506.5 62.5 L 1457.5 7.5 L 1436.5 -13.5 L 1387.5 -42.5 " fill="none" id="make-me-a-hanzi-animation-17" stroke-dasharray="520 1040" stroke-linecap="round"></path>

      <clipPath id="make-me-a-hanzi-clip-18">
      <path d="M 1657.5 252.5 L 1659.5 204.5 L 1657.5 156.5 L 1657.5 52.5 Q 1657.5 -7.5 1693.5 -37.5 Q 1728.5 -67.5 1778.5 -73.5 L 1823.5 -75.5 Q 1922.5 -80.5 1981.5 -45.5 Q 2002.5 -33.5 2011.5 -20.5 Q 2019.5 -7.5 2018.5 -0.5 Q 2017.5 7.5 2010.5 17.5 Q 2002.5 33.5 2001.5 36.5 L 1994.5 59.5 L 1982.5 90.5 L 1979.5 112.5 L 1974.5 139.5 Q 1973.5 149.5 1970.5 153.5 Q 1967.5 157.5 1967.5 158.5 Q 1966.5 159.5 1963.5 158.5 Q 1960.5 156.5 1958.5 144.5 L 1955.5 110.5 Q 1952.5 84.5 1950.5 71.5 Q 1947.5 57.5 1936.5 32.5 Q 1923.5 1.5 1878.5 -11.5 Q 1817.5 -23.5 1770.5 -13.5 Q 1746.5 -5.5 1731.5 4.5 Q 1706.5 27.5 1706.5 62.5 L 1709.5 149.5 Q 1709.5 201.5 1721.5 227.5 Q 1733.5 252.5 1731.5 258.5 Q 1726.5 274.5 1698.5 282.5 C 1671.5 294.5 1637.5 306.5 1648.5 278.5 L 1656.5 258.5 L 1657.5 252.5 Z" fill="lightgray"></path>
      </clipPath>
      <path clip-path="url(#make-me-a-hanzi-clip-18)" d="M 1655.5 275.5 L 1692.5 246.5 L 1682.5 149.5 L 1681.5 59.5 L 1687.5 20.5 L 1704.5 -8.5 L 1737.5 -32.5 L 1774.5 -44.5 L 1864.5 -45.5 L 1929.5 -29.5 L 1964.5 -5.5 L 1969.5 -0.5 L 1970.5 33.5 L 1965.5 153.5 " fill="none" id="make-me-a-hanzi-animation-18" stroke-dasharray="876 1752" stroke-linecap="round"></path>

</g>
</svg>
